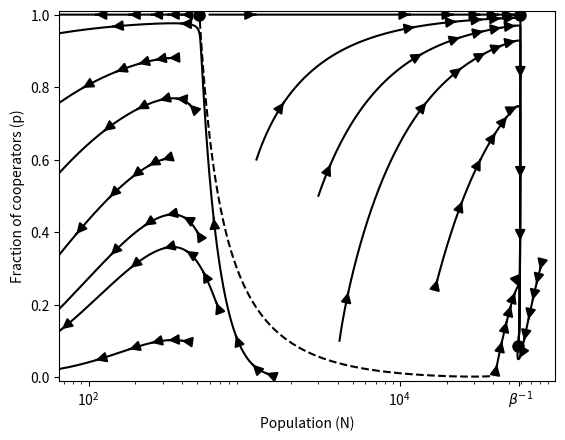

Generate this figure with matplotlib: (Note: this script raises an exception after producing the figure.)
import numpy as np
import matplotlib
import matplotlib.pyplot as plt
import matplotlib.lines as mlines
import matplotlib.patches as mpatches
from scipy.integrate import odeint

def add_arrow_to_line2D(
    axes, line, arrow_locs=[0.2, 0.4, 0.6, 0.8],
    arrowstyle='-|>', arrowsize=1.5, transform=None):
    """
    Add arrows to a matplotlib.lines.Line2D at selected locations.

    Parameters:
    -----------
    axes:
    line: list of 1 Line2D obbject as returned by plot command
    arrow_locs: list of locations where to insert arrows, % of total length
    arrowstyle: style of the arrow
    arrowsize: size of the arrow
    transform: a matplotlib transform instance, default to data coordinates

    Returns:
    --------
    arrows: list of arrows
    """
    if (not(isinstance(line, list)) or not(isinstance(line[0],
                                           mlines.Line2D))):
        raise ValueError("expected a matplotlib.lines.Line2D object")
    x, y = line[0].get_xdata(), line[0].get_ydata()

    arrow_kw = dict(arrowstyle=arrowstyle, mutation_scale=10 * arrowsize)

    color = line[0].get_color()
    use_multicolor_lines = isinstance(color, np.ndarray)
    if use_multicolor_lines:
        raise NotImplementedError("multicolor lines not supported")
    else:
        arrow_kw['color'] = color

    linewidth = line[0].get_linewidth()
    if isinstance(linewidth, np.ndarray):
        raise NotImplementedError("multiwidth lines not supported")
    else:
        arrow_kw['linewidth'] = linewidth

    if transform is None:
        transform = axes.transData

    arrows = []
    for loc in arrow_locs:
        s = np.cumsum(np.sqrt(np.diff(x) ** 2 + np.diff(y) ** 2))
        n = np.searchsorted(s, s[-1] * loc)
        arrow_tail = (x[n], y[n])
        arrow_head = (np.mean(x[n:n + 2]), np.mean(y[n:n + 2]))
        p = mpatches.FancyArrowPatch(
            arrow_tail, arrow_head, transform=transform,
            **arrow_kw)
        axes.add_patch(p)
        arrows.append(p)
    return arrows




t = np.arange(0,.1, .000003)

# parameters
c=1.0
b=5.0799
beta = 1.7185E-5
delta = 1.6369
lamb = 150.54
ni = 73.90
r=348.145

# initial condition:
# Order: N, p
x0=[]
x0.append([80000, 0.3])
x0.append([42000, 0.03])
x0.append([1200, 0.6])
x0.append([4100, 0.1])
x0.append([3000, 0.5])
x0.append([500, 0.4])
x0.append([400, 0.1])
x0.append([330, 0.88])
x0.append([300, 0.6])
x0.append([1393.0, 0.01])
x0.append([400, 1])
x0.append([600, 1])
x0.append([17000, 0.25])
x0.append([450, 0.75])
x0.append([670, 0.2])


def p3(N):
    return 516.0/N

def p33(N):
    return (ni-delta*(N/r-1)*(1-beta*N))/((N/r-1)*(b-c+(1-beta*N)*(lamb-delta)))

# the function still receives only `x`, but it will be an array, not a number
def LV(x, t, b, c, beta, delta, lamb, ni, r):
    # in python, arrays are numbered from 0, so the first element
    # is x[0], the second is x[1]. The square brackets `[ ]` define a
    # list, that is converted to an array using the function `array()`.
    # Notice that the first entry corresponds to dV/dt and the second to dP/dt
    return np.array([ x[0]*(x[0]/r-1)*(b-c)*x[1]+x[0]*(x[0]/r-1)*(1-x[0]*beta)*(x[1]*lamb+delta*(1-x[1]))-ni*x[0],
                   (x[0]/r-1)*x[1]*(1-x[1])*(-c+(1-x[0]*beta)*(lamb-delta)) ])

# call the function that performs the integration
# the order of the arguments is as below: the derivative function,
# the initial condition, the points where we want the solution, and
# a list of parameters


fig, ax = plt.subplots(1, 1)


for i in range(15):
    X = odeint(LV, x0[i], t, (b, c, beta, delta, lamb, ni, r))

    x = X[:,0]
    y = X[:,1]

    # print the line and the markers in seperate steps
    line = ax.plot(x, y, 'k-')

    arrow_locs=np.linspace(0.01, 0.9, 6)
    if i == 4:
        arrow_locs = np.append(arrow_locs, (0.9698, 0.9716, 0.974))

    add_arrow_to_line2D(ax, line, arrow_locs)



# Coloca a nullcline
N = np.arange(400, 40000, 1)
#plot(N,p3(N),'b',linewidth=3)
plt.plot(N,p33(N),'k--',linewidth=1.5) # 'r-'
#Coloca pontos
plt.plot([516,57800,59600],[1,0.086,1],'ko', markersize= 8)

#plot the solution
plt.title('')
plt.xlabel("Population (N)")
plt.ylabel("Fraction of cooperators (p)")
plt.xscale('log')
plt.xticks(list(plt.xticks()[0]) + [1/beta])  # adiciona um ponto
plt.axis([65, 100000, -0.01, 1.01])

ax.xaxis.set_ticklabels(['','','','','','','','','','','','','','','','','', '', '', '', '', '', '','','', '', '','','','','','','','','','', r'$\beta^{-1}$'],minor=True) ## put legend in one tick
#plt.show()

matplotlib.rcParams.update({'font.size': 20})
plt.savefig('image/sdiagram.eps', dpi=5000, bbox_inches = "tight", format="eps")
